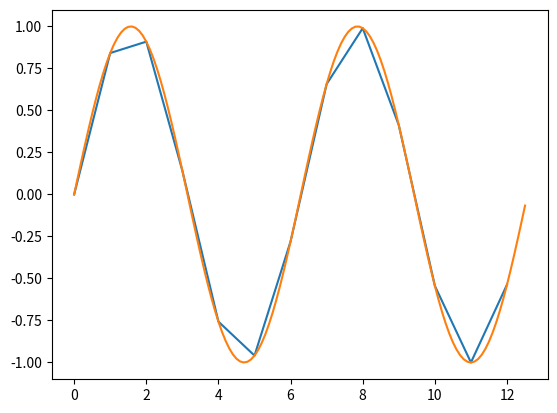

Write Python code to recreate this figure.
import numpy as np  # 习惯以np代指NumPy，后续调用时无需再输入过多前缀
arr1 = np.empty((4,3),dtype=float)  # 创建一个4行3列的二维数组，各元素值未知
print(arr1)

arr2 = np.zeros(3)  # 创建一个长度为3的一维全0数组，数据类型默认为浮点型
print(arr2)

arr3 = np.ones((2,2,2),dtype=int)  # 创建一个2*2*2的三维数组，数据类型为整型的全1数组
print(arr3)

data = [[1,2,3],[4,5,6],[7,8,9]]
arr4 = np.array(data)
print(arr4)

arr5 = np.arange(10)  # 创建 0~9 的序列数组
arr6 = np.arange(3,7)  # 创建 3~6 的序列数组
arr7 = np.arange(1,11,2,dtype = float)  # 创建 1~9 的步长为 2 的，数据类型为浮点型的序列数组
print(arr5)
print(arr6)
print(arr7)

arr8 = np.arange(24)
print(arr8)

arr9 = np.reshape(arr8,(4,6))
print(arr9)

arr10 = np.arange(1,10).reshape((3,3))
print(arr10)

arr11 = np.transpose(arr10)
print(arr11)

arr12 = arr10.T
print(arr12)

arr13 = np.arange(5)  # 生成0-4的长度为5的一维数组
print(arr13)
arr13 += 1  # 我们只需简单地进行数学运算就可以对数组全部元素施加操作
print(arr13)

arr14 = np.arange(9).reshape((3,3))
print(arr14)
arr14 *= 2
print(arr14)

arr15 = np.array([[3.2, 1.7, 5.3],
                  [2.1, -5.0 ,3.5],
                  [7.2, 1.1, 0.3]])
print(np.max(arr15))  # 返回数组最大值
print(np.min(arr15,axis=0))  # 返回数组沿第0轴（也就是每一列）的最大值
print(np.mean(arr15,axis=1))  # 返回数组沿第1轴（也就是每一行）的均值
print(np.var(arr15))  # 返回数组所有元素的方差

import matplotlib.pyplot as plt
import numpy as np
import math

x = np.arange(0, 4*math.pi)
y = np.sin(x)

plt.plot(x,y)
plt.show()

x = np.arange(0,4*math.pi,0.1)
y = np.sin(x)

plt.plot(x,y)
plt.show()